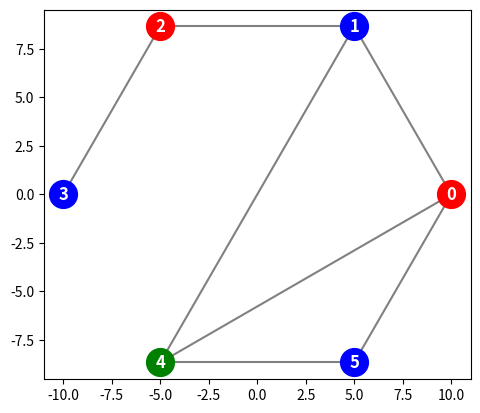

This figure's Python source:
import numpy as np
import matplotlib.pyplot as plt
from scipy.spatial import Delaunay


"""
# Definimos la matriz de adyacencia (ejemplo)
n = 6
adjacency_matrix = np.array([
    [1, 1, 1, 1, 1, 1],
    [1, 1, 1, 1, 1, 1],
    [1, 1, 1, 1, 1, 1],
    [1, 1, 1, 1, 1, 1],
    [1, 1, 1, 1, 1, 1],
    [1, 1, 1, 1, 1, 1],
])
"""
# Se crea la matriz inicial de frecuencias
matrizFrecuencias = np.array([[0,85,175,200,50,100], 
                              [85,0,125,175,100,160], 
                              [175,125,0,100,200,250], 
                              [200,175,100,0,210,220],
                              [50,100,200,210,0,100],
                              [100,160,250,220,100,0]])

# Se crea la matriz de adyacencia (de conexiones) a partir de la matriz de frecuencias
n = 6
adjacency_matrix = np.zeros((n,n))

for i, frecuencies in enumerate(matrizFrecuencias):
    for j, frecuency in enumerate(frecuencies):
        if frecuency < 150 and frecuency != 0:
             adjacency_matrix[i,j] = 1

# Crear puntos para graficar (distribuidos en un círculo para visualización)
theta = np.linspace(0, 2 * np.pi, n, endpoint=False)
radius = 10
points = np.vstack((radius * np.cos(theta), radius * np.sin(theta))).T


"""
Colores de los grafos
"""
neighbors = []

for k in range(n-1):
    # Obtener los índices donde hay conexiones (1s en la matriz de adyacencia)
    neighbor_indices = np.where(adjacency_matrix[k] == 1)[0]
    # Agregar los vecinos ordenados a la lista de neighbors
    neighbors.append(np.sort(neighbor_indices))

  
variables = [str(var) for var in range(n)]

domain = ['red', 'blue', 'green', 'orange', 'purple', 'pink']
#domain = ['red', 'blue', 'green']
domains = {}
for v in variables: 
    domains[v] = domain

# create binary constraints
constraints = {}
for i in range(len(neighbors)):
    for j in neighbors[i]:
        if(i<j): constraints[tuple([str(i), str(j)])] = True

constraints = constraints.keys()
csp = {'variables': variables, 'domains': domains, 'constraints': constraints, }


def complete(assignment, csp):
    return(all([v in assignment.keys() for v in csp['variables']])) 
def consistent(assignment, csp):
    for constr in csp['constraints']:
        if(constr[0] in assignment.keys() and constr[1] in assignment.keys()):
            if assignment[constr[0]] == assignment[constr[1]]: return(False)
        
    return(True)
def select_unassigned_var(assignment, csp):
    if(complete(assignment, csp)): return(None)
    
    return(csp['variables'][np.where([not v in assignment.keys() for v in csp['variables']])[0][0]])
    # I use a global variable to turn on verbose mode in the recursion
#VERBOSE = True
VERBOSE = False
COUNT = 0

# returns None for failure
def backtrack_search(csp):
    global COUNT
    COUNT = 0
    
    assignment = backtrack({}, csp)
    
    print(f"Checked nodes: {COUNT}")
    
    return assignment

def backtrack(assignment, csp):
    global VERBOSE, COUNT
    
    COUNT += 1
    
    if complete(assignment, csp): 
        return assignment
    
    var = select_unassigned_var(assignment, csp)
    
    # TODO: implement value ordering. Use the least-constraining-vaue heuristic. 
    # for val in order_domain(assignment, var, csp)
    for val in csp['domains'][var]:
        assignment[var] = val
        
        if VERBOSE: print(f"Checking: {assignment}")
        
        if consistent(assignment, csp):
            
            #TODO: add inference for early failing (forward checking, )
            # if inference_fails(assignment, csp): return(None)
            result = backtrack(assignment, csp)
            if not result is None:
                    return(result)
                
        del assignment[var]
        
    if VERBOSE: print(f"Backtracking")
    return(None) 
assignment = backtrack_search(csp)
# Dibujar conexiones según la matriz de adyacencia
for i in range(n):
    for j in range(i + 1, n):
        if adjacency_matrix[i, j] == 1:
            plt.plot([points[i, 0], points[j, 0]], [points[i, 1], points[j, 1]], color="gray")

# Dibujar puntos con los colores asignados
for i in range(len(points)):
    color = assignment[str(i)] if str(i) in assignment else "gray"
    plt.plot(points[i, 0], points[i, 1], 'o', color=color, markersize=20)
    plt.annotate(i, points[i, :], 
                 color='white', fontsize="large", weight='heavy',
                 horizontalalignment='center', verticalalignment='center')

plt.gca().set_aspect('equal', adjustable='box')
plt.show()